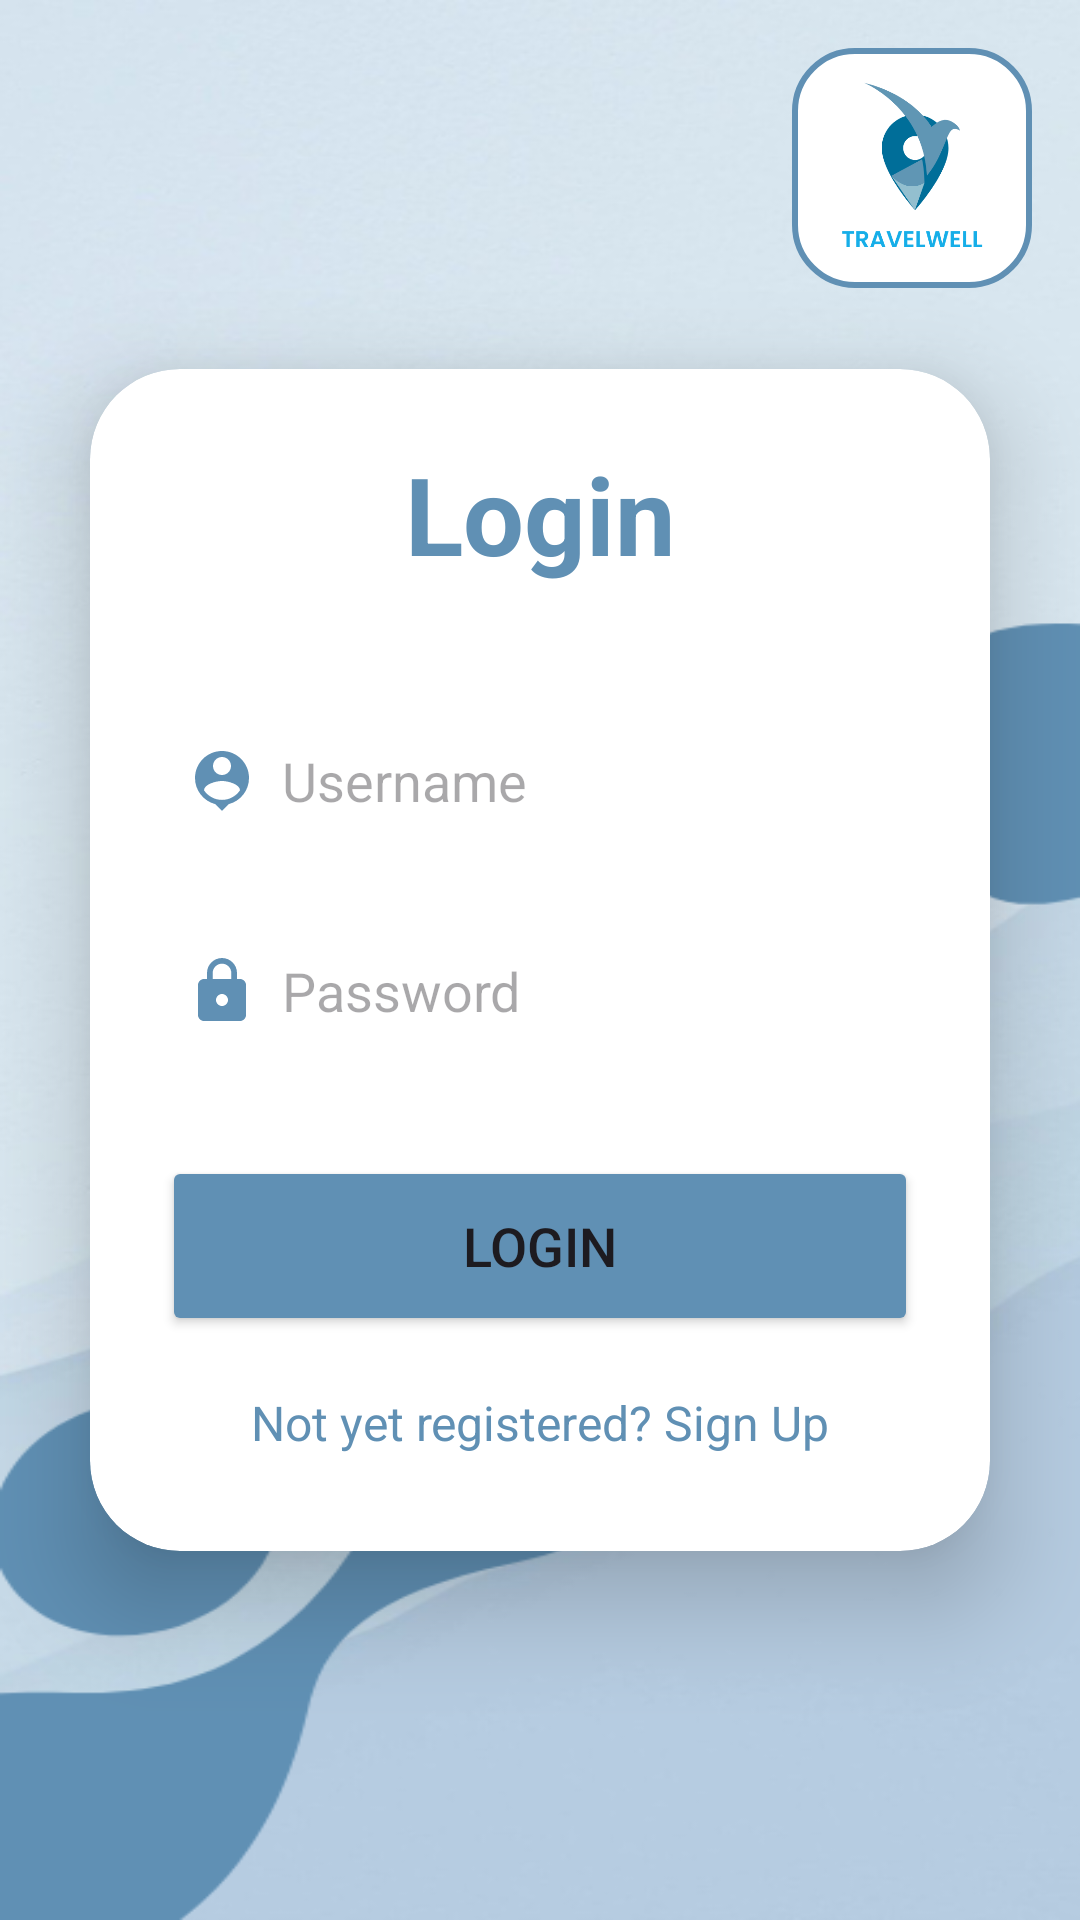

The Android layout XML behind this screen, and the referenced resources:
<!-- AndroidManifest.xml: application theme Theme.TravelWell_v1 -->
<!-- res/layout/activity_login.xml -->
<?xml version="1.0" encoding="utf-8"?>
<RelativeLayout xmlns:android="http://schemas.android.com/apk/res/android"
    xmlns:app="http://schemas.android.com/apk/res-auto"
    xmlns:tools="http://schemas.android.com/tools"
    android:layout_width="match_parent"
    android:layout_height="match_parent"
    android:background="@drawable/background_4"
    tools:context=".LoginActivity">

    <ImageView
        android:layout_width="80dp"
        android:layout_height="80dp"
        android:layout_alignParentEnd="true"
        android:layout_marginStart="16dp"
        android:layout_marginTop="16dp"
        android:layout_marginEnd="16dp"
        android:layout_marginBottom="16dp"
        android:background="@drawable/white_background"
        android:scaleType="centerCrop"
        android:src="@drawable/logo_travelwell" />

    <androidx.cardview.widget.CardView
        android:layout_width="match_parent"
        android:layout_height="wrap_content"
        android:layout_margin="30dp"
        app:cardCornerRadius="30dp"
        app:cardElevation="20dp"
        android:layout_centerInParent="true">

        <LinearLayout
            android:layout_width="match_parent"
            android:layout_height="wrap_content"
            android:orientation="vertical"
            android:layout_gravity="center_horizontal"
            android:padding="24dp"
            android:background="@drawable/primary_border">

            <TextView
                android:layout_width="match_parent"
                android:layout_height="wrap_content"
                android:text="Login"
                android:textSize="36sp"
                android:textAlignment="center"
                android:textStyle="bold"
                android:textColor="@color/primary"
                />

            <EditText
                android:layout_width="match_parent"
                android:layout_height="50dp"
                android:id="@+id/login_username"
                android:background="@drawable/primary_border"
                android:layout_marginTop="40dp"
                android:padding="8dp"
                android:hint="Username"
                android:drawableLeft="@drawable/baseline_person_pin_24"
                android:drawablePadding="8dp"
                android:textColor="@color/black"/>

            <EditText
                android:layout_width="match_parent"
                android:layout_height="50dp"
                android:id="@+id/login_password"
                android:background="@drawable/primary_border"
                android:layout_marginTop="20dp"
                android:padding="8dp"
                android:hint="Password"
                android:inputType="textPassword"
                android:drawableLeft="@drawable/baseline_lock_24"
                android:drawablePadding="8dp"
                android:textColor="@color/black"/>

            <Button
                android:layout_width="match_parent"
                android:layout_height="60dp"
                android:text="Login"
                android:id="@+id/login_button"
                android:textSize="18sp"
                android:layout_marginTop="30dp"
                app:cornerRadius = "20dp"
                android:backgroundTint="@color/primary"
                />

            <TextView
                android:layout_width="wrap_content"
                android:layout_height="wrap_content"
                android:id="@+id/signupRedirectText"
                android:text="Not yet registered? Sign Up"
                android:layout_gravity="center"
                android:padding="8dp"
                android:layout_marginTop="10dp"
                android:textSize="16sp"
                android:textColor="@color/primary"/>

        </LinearLayout>

    </androidx.cardview.widget.CardView>

</RelativeLayout>
<!-- resources referenced by this layout -->
<resources>
  <color name="black">#FF000000</color>
  <color name="primary">#6090b4</color>
  <!-- drawable background_4: png bitmap (drawable, 152336 bytes) -->
  <!-- drawable baseline_lock_24 (drawable) -->
  <vector android:height="24dp" android:tint="#6090B4"
      android:viewportHeight="24" android:viewportWidth="24"
      android:width="24dp" xmlns:android="http://schemas.android.com/apk/res/android">
      <path android:fillColor="@android:color/white" android:pathData="M18,8h-1L17,6c0,-2.76 -2.24,-5 -5,-5S7,3.24 7,6v2L6,8c-1.1,0 -2,0.9 -2,2v10c0,1.1 0.9,2 2,2h12c1.1,0 2,-0.9 2,-2L20,10c0,-1.1 -0.9,-2 -2,-2zM12,17c-1.1,0 -2,-0.9 -2,-2s0.9,-2 2,-2 2,0.9 2,2 -0.9,2 -2,2zM15.1,8L8.9,8L8.9,6c0,-1.71 1.39,-3.1 3.1,-3.1 1.71,0 3.1,1.39 3.1,3.1v2z"/>
  </vector>
  <!-- drawable baseline_person_pin_24 (drawable) -->
  <vector android:height="24dp" android:tint="#6090B4"
      android:viewportHeight="24" android:viewportWidth="24"
      android:width="24dp" xmlns:android="http://schemas.android.com/apk/res/android">
      <path android:fillColor="@android:color/white" android:pathData="M12,2c-4.97,0 -9,4.03 -9,9 0,4.17 2.84,7.67 6.69,8.69L12,22l2.31,-2.31C18.16,18.67 21,15.17 21,11c0,-4.97 -4.03,-9 -9,-9zM12,4c1.66,0 3,1.34 3,3s-1.34,3 -3,3 -3,-1.34 -3,-3 1.34,-3 3,-3zM12,18.3c-2.5,0 -4.71,-1.28 -6,-3.22 0.03,-1.99 4,-3.08 6,-3.08 1.99,0 5.97,1.09 6,3.08 -1.29,1.94 -3.5,3.22 -6,3.22z"/>
  </vector>
  <!-- drawable logo_travelwell: png bitmap (drawable, 15999 bytes) -->
  <!-- drawable white_background (drawable) -->
  <?xml version="1.0" encoding="utf-8"?>
  <selector xmlns:android="http://schemas.android.com/apk/res/android">
  
      <item>
          <shape
              android:shape="rectangle">
  
              <solid android:color="@color/white"/>
              <corners android:radius="20dp"/>
              <stroke android:width="2dp"
                  android:color="@color/primary"/>
          </shape>
  
      </item>
  
  </selector>
  <style name="Theme.TravelWell_v1" parent="Base.Theme.TravelWell_v1" />
  <color name="white">#FFFFFFFF</color>
  <style name="Base.Theme.TravelWell_v1" parent="Theme.Material3.DayNight.NoActionBar">
          
           <item name="colorPrimary">@color/primary</item>
      </style>
</resources>
